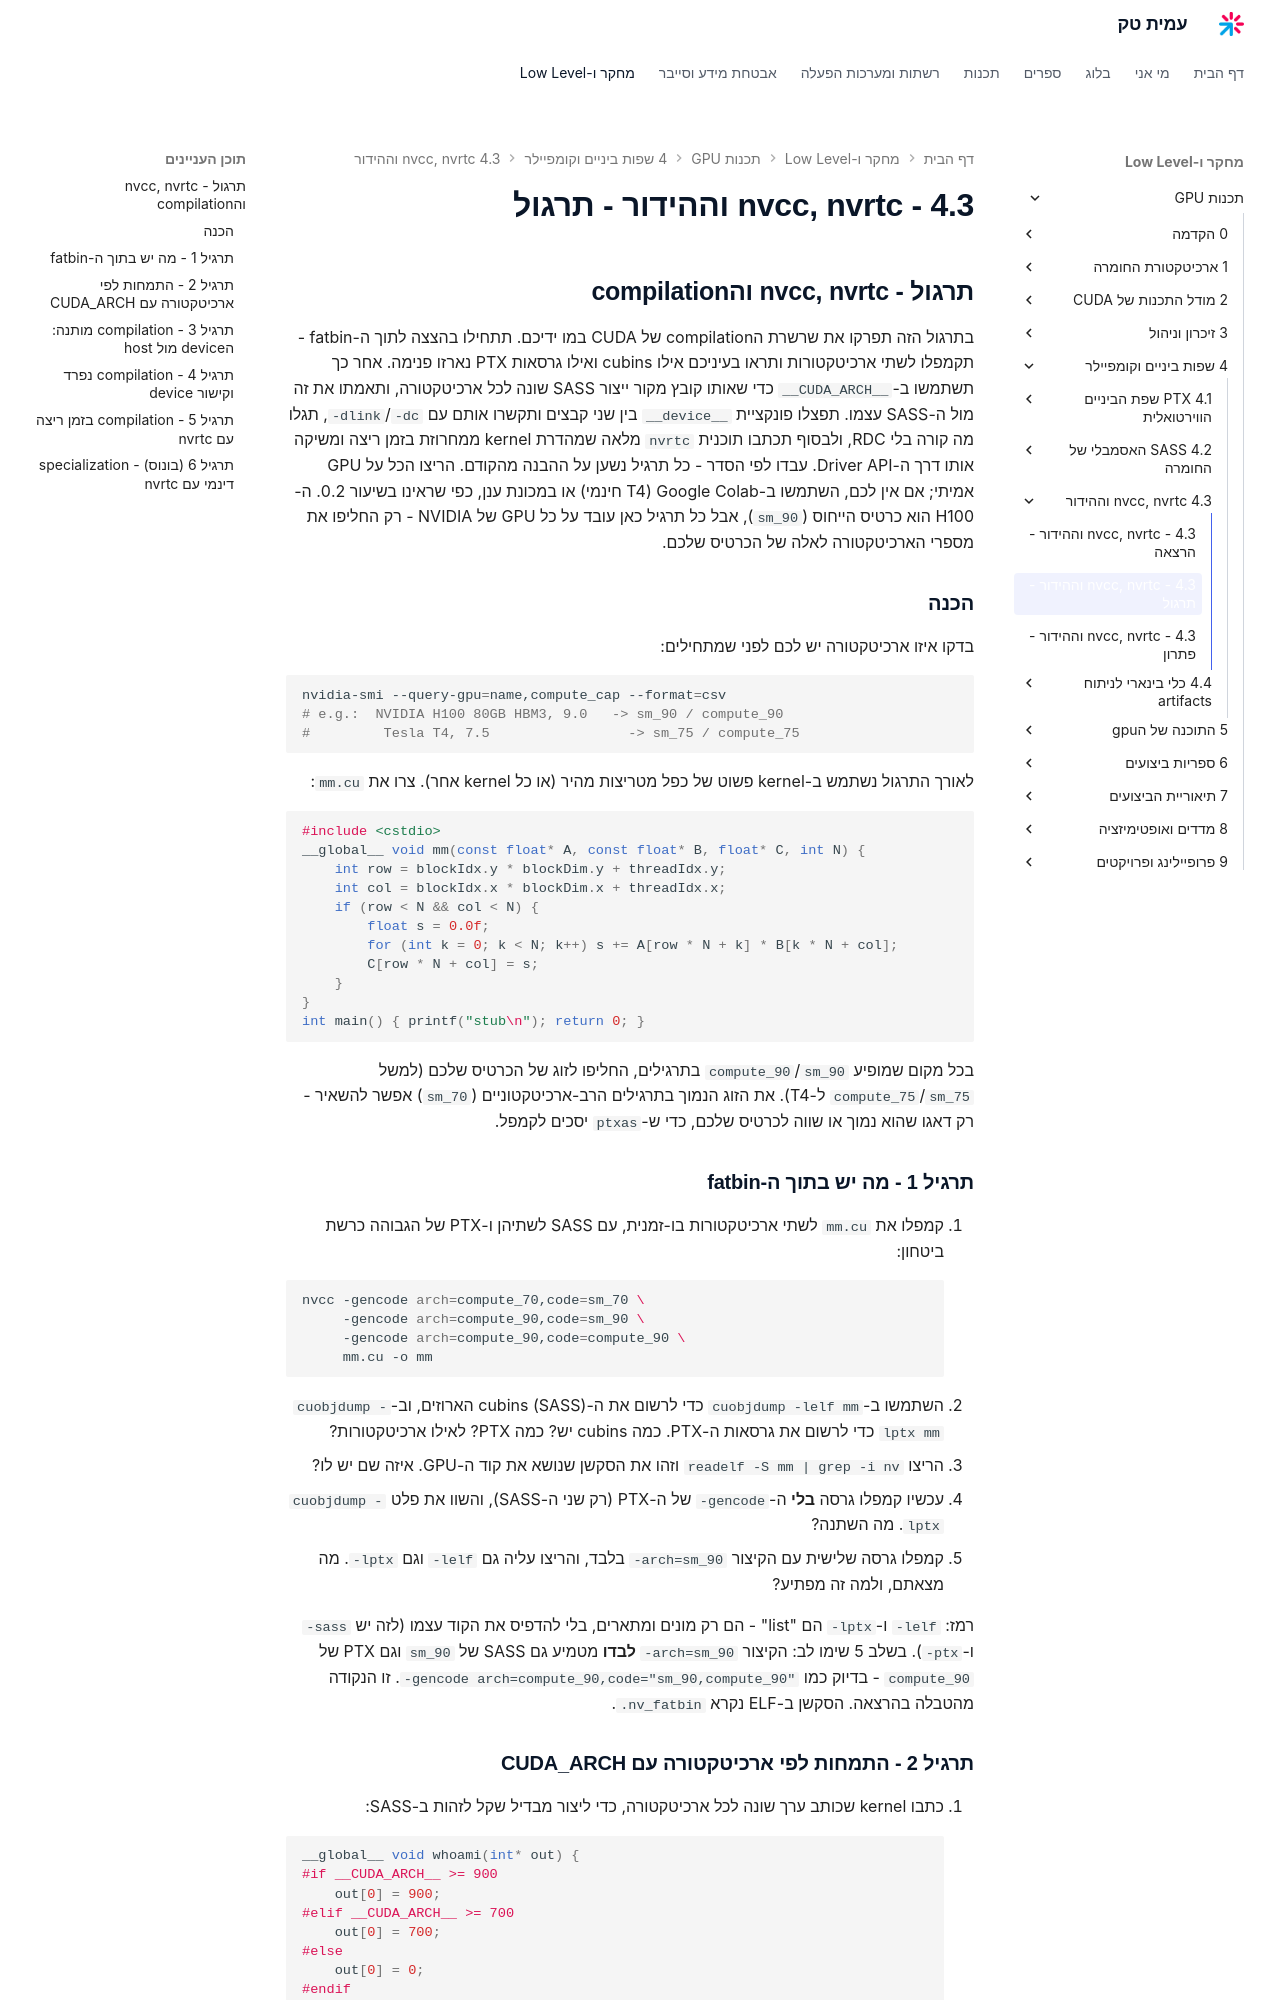

repository: AmitPinchasi/amittech · page: תכנות-GPU/4 - שפות ביניים וקומפיילר/4.3 - nvcc, nvrtc וההידור/4.3 - nvcc, nvrtc וההידור - תרגול/index.html · generator: mkdocs

## תרגול - nvcc, nvrtc והcompilation

בתרגול הזה תפרקו את שרשרת הcompilation של CUDA במו ידיכם. תתחילו בהצצה לתוך ה-fatbin - תקמפלו לשתי ארכיטקטורות ותראו בעיניכם אילו cubins ואילו גרסאות PTX נארזו פנימה. אחר כך תשתמשו ב-`__CUDA_ARCH__` כדי שאותו קובץ מקור ייצור SASS שונה לכל ארכיטקטורה, ותאמתו את זה מול ה-SASS עצמו. תפצלו פונקציית `__device__` בין שני קבצים ותקשרו אותם עם `-dc`/`-dlink`, תגלו מה קורה בלי RDC, ולבסוף תכתבו תוכנית `nvrtc` מלאה שמהדרת kernel ממחרוזת בזמן ריצה ומשיקה אותו דרך ה-Driver API. עבדו לפי הסדר - כל תרגיל נשען על ההבנה מהקודם. הריצו הכל על GPU אמיתי; אם אין לכם, השתמשו ב-Google Colab (T4 חינמי) או במכונת ענן, כפי שראינו בשיעור 0.2. ה-H100 הוא כרטיס הייחוס (`sm_90`), אבל כל תרגיל כאן עובד על כל GPU של NVIDIA - רק החליפו את מספרי הארכיטקטורה לאלה של הכרטיס שלכם.

### הכנה

בדקו איזו ארכיטקטורה יש לכם לפני שמתחילים:

```bash
nvidia-smi --query-gpu=name,compute_cap --format=csv
# e.g.:  NVIDIA H100 80GB HBM3, 9.0   -> sm_90 / compute_90
#         Tesla T4, 7.5                 -> sm_75 / compute_75
```

לאורך התרגול נשתמש ב-kernel פשוט של כפל מטריצות מהיר (או כל kernel אחר). צרו את `mm.cu`:

```cpp
#include <cstdio>
__global__ void mm(const float* A, const float* B, float* C, int N) {
    int row = blockIdx.y * blockDim.y + threadIdx.y;
    int col = blockIdx.x * blockDim.x + threadIdx.x;
    if (row < N && col < N) {
        float s = 0.0f;
        for (int k = 0; k < N; k++) s += A[row * N + k] * B[k * N + col];
        C[row * N + col] = s;
    }
}
int main() { printf("stub\n"); return 0; }
```

בכל מקום שמופיע `sm_90`/`compute_90` בתרגילים, החליפו לזוג של הכרטיס שלכם (למשל `sm_75`/`compute_75` ל-T4). את הזוג הנמוך בתרגילים הרב-ארכיטקטוניים (`sm_70`) אפשר להשאיר - רק דאגו שהוא נמוך או שווה לכרטיס שלכם, כדי ש-`ptxas` יסכים לקמפל.

### תרגיל 1 - מה יש בתוך ה-fatbin

1. קמפלו את `mm.cu` לשתי ארכיטקטורות בו-זמנית, עם SASS לשתיהן ו-PTX של הגבוהה כרשת ביטחון:
   ```bash
   nvcc -gencode arch=compute_70,code=sm_70 \
        -gencode arch=compute_90,code=sm_90 \
        -gencode arch=compute_90,code=compute_90 \
        mm.cu -o mm
   ```
2. השתמשו ב-`cuobjdump -lelf mm` כדי לרשום את ה-cubins (SASS) הארוזים, וב-`cuobjdump -lptx mm` כדי לרשום את גרסאות ה-PTX. כמה cubins יש? כמה PTX? לאילו ארכיטקטורות?
3. הריצו `readelf -S mm | grep -i nv` וזהו את הסקשן שנושא את קוד ה-GPU. איזה שם יש לו?
4. עכשיו קמפלו גרסה **בלי** ה-`-gencode` של ה-PTX (רק שני ה-SASS), והשוו את פלט `cuobjdump -lptx`. מה השתנה?
5. קמפלו גרסה שלישית עם הקיצור `-arch=sm_90` בלבד, והריצו עליה גם `-lelf` וגם `-lptx`. מה מצאתם, ולמה זה מפתיע?

רמז: `-lelf` ו-`-lptx` הם "list" - הם רק מונים ומתארים, בלי להדפיס את הקוד עצמו (לזה יש `-sass` ו-`-ptx`). בשלב 5 שימו לב: הקיצור `-arch=sm_90` **לבדו** מטמיע גם SASS של `sm_90` וגם PTX של `compute_90` - בדיוק כמו `-gencode arch=compute_90,code="sm_90,compute_90"`. זו הנקודה מהטבלה בהרצאה. הסקשן ב-ELF נקרא `.nv_fatbin`.
